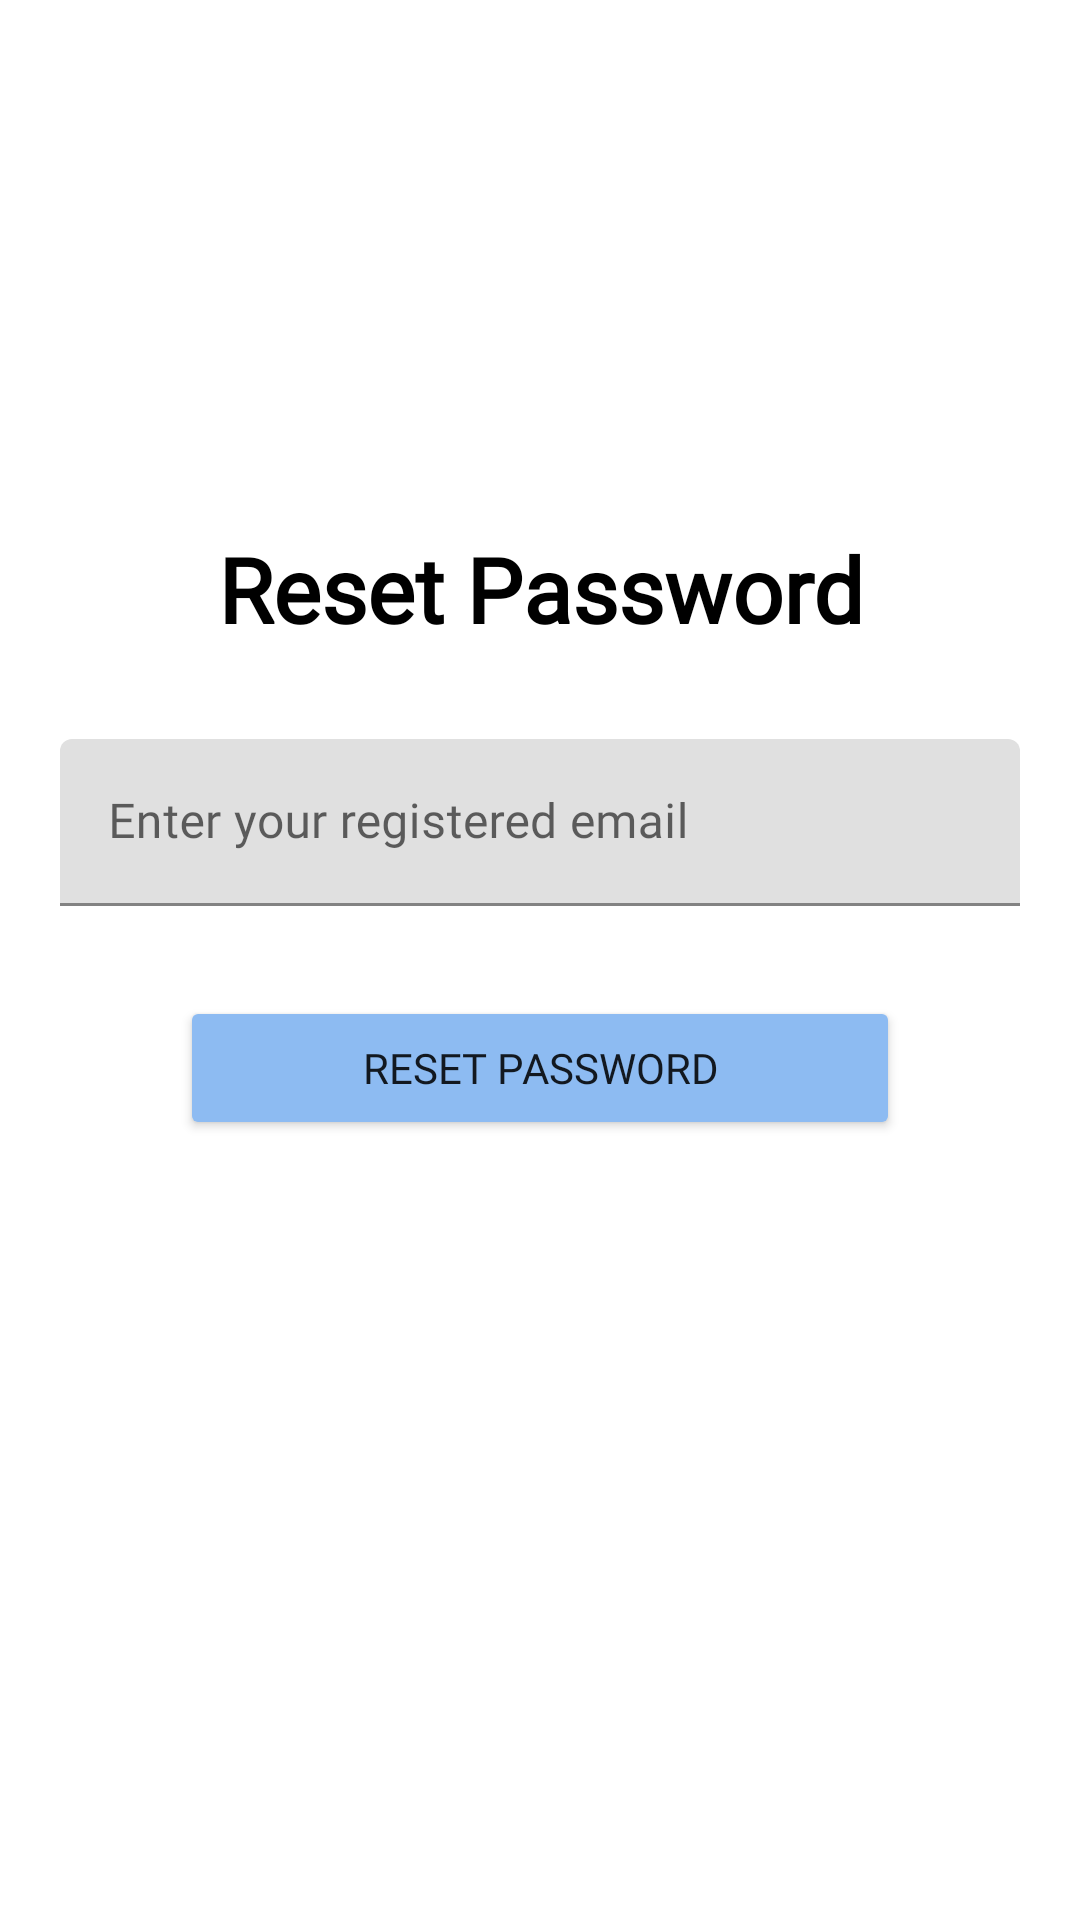

Reconstruct the res/layout file that produces this screen, plus the resources it refers to.
<!-- AndroidManifest.xml: application theme Theme.BookLoop -->
<!-- res/layout/activity_reset_password.xml -->
<?xml version="1.0" encoding="utf-8"?>
<LinearLayout xmlns:android="http://schemas.android.com/apk/res/android"
    xmlns:tools="http://schemas.android.com/tools"
    android:layout_width="match_parent"
    android:layout_height="match_parent"
    xmlns:app="http://schemas.android.com/apk/res-auto"
    android:layout_gravity="center"

    android:fitsSystemWindows="true"
    tools:context=".ResetPassword">

    <LinearLayout
        android:layout_width="fill_parent"
        android:layout_height="wrap_content"
        android:layout_marginTop="30dp"
        android:gravity="center"
        android:orientation="vertical">

        <ImageView
            android:id="@+id/imageView"
            android:layout_width="match_parent"
            android:layout_height="116dp"
            app:srcCompat="@mipmap/bookloop_logo" />

        <TextView
            android:layout_width="wrap_content"
            android:layout_height="wrap_content"
            android:layout_marginBottom="10dp"
            android:gravity="center_horizontal"
            android:text="@string/forgot_password_msg"
            android:textStyle="bold"
            android:layout_marginTop="30dp"
            android:textSize="30sp"
            android:fontFamily="@font/oxygen"
            android:textColor="@color/black"/>

        <com.google.android.material.textfield.TextInputLayout
            android:layout_width="match_parent"
            android:layout_height="wrap_content"
            android:id="@+id/forgotpass_ip_layout">

            <EditText
                android:id="@+id/email"
                android:layout_width="match_parent"
                android:layout_height="wrap_content"
                android:layout_marginBottom="10dp"
                android:layout_marginTop="20dp"
                android:layout_marginLeft="20dp"
                android:layout_marginRight="20dp"
                android:hint="@string/hint_email"
                android:inputType="textEmailAddress"
                android:fontFamily="@font/open_sans"/>
        </com.google.android.material.textfield.TextInputLayout>

        <Button
            android:id="@+id/btn_reset_password"
            android:layout_width="match_parent"
            android:layout_height="wrap_content"

            android:text="@string/resetPassword"
            android:layout_marginTop="20dp"
            android:layout_marginBottom="20dp"
            android:layout_marginEnd="60dp"
            android:layout_marginStart="60dp"
            app:cornerRadius="36dp"
            android:backgroundTint="@color/blue"
            android:fontFamily="@font/open_sans"
            />


</LinearLayout>
</LinearLayout>
<!-- resources referenced by this layout -->
<resources>
  <color name="black">#FF000000</color>
  <color name="blue">#8dbbf2</color>
  <string name="forgot_password_msg">Reset Password</string>
  <string name="hint_email">Enter your registered email</string>
  <string name="resetPassword">Reset Password</string>
  <style name="Theme.BookLoop" parent="Theme.MaterialComponents.DayNight.DarkActionBar">
          
          <item name="colorPrimary">@color/purple_500</item>
          <item name="colorPrimaryVariant">@color/purple_700</item>
          <item name="colorOnPrimary">@color/white</item>
          
          <item name="colorSecondary">@color/teal_200</item>
          <item name="colorSecondaryVariant">@color/teal_700</item>
          <item name="colorOnSecondary">@color/black</item>
          
          <item name="android:statusBarColor" tools:targetApi="l">?attr/colorPrimaryVariant</item>
          
      </style>
  <color name="purple_500">#FF6200EE</color>
  <color name="purple_700">#FF3700B3</color>
  <color name="white">#FFFFFFFF</color>
  <color name="teal_200">#FF03DAC5</color>
  <color name="teal_700">#FF018786</color>
</resources>
